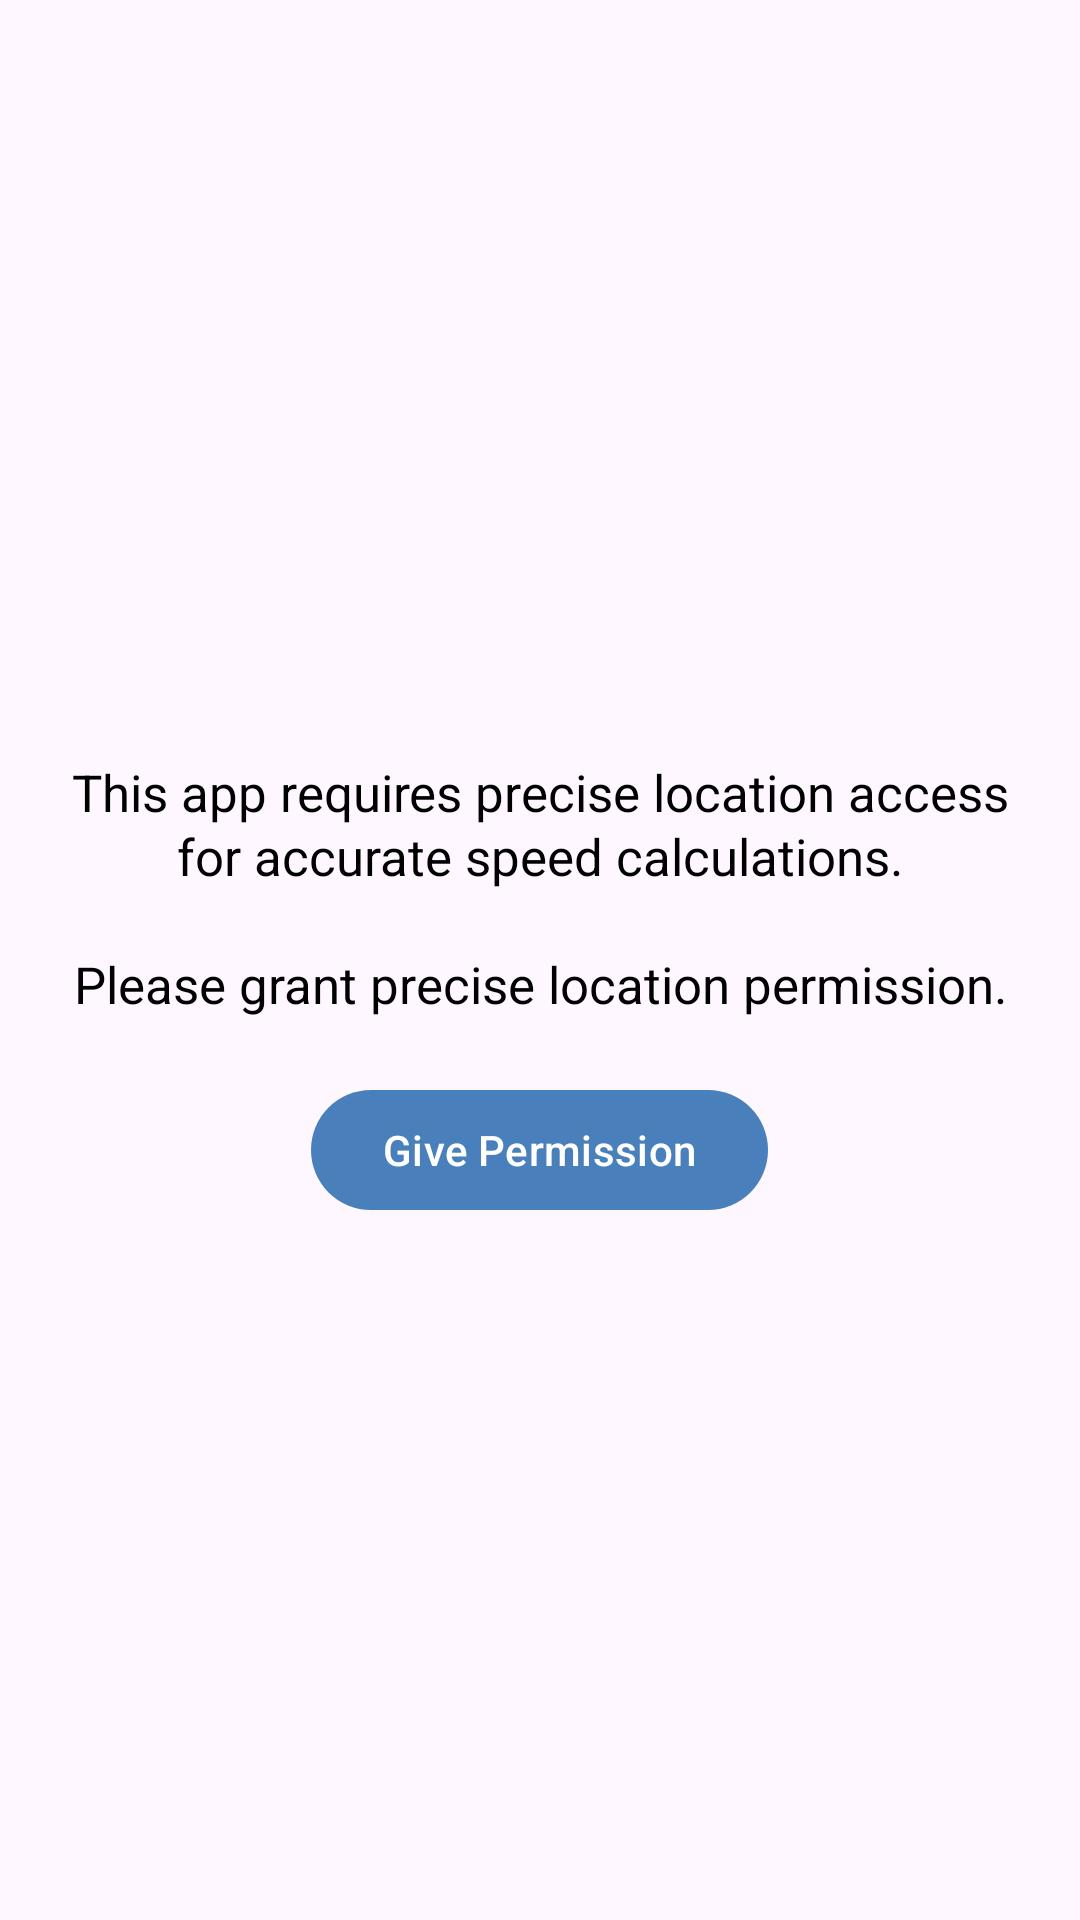

Reconstruct the res/layout file that produces this screen, plus the resources it refers to.
<!-- AndroidManifest.xml: application theme Theme.SpeedometerApp -->
<!-- res/layout/activity_main.xml -->
<?xml version="1.0" encoding="utf-8"?>
<LinearLayout xmlns:android="http://schemas.android.com/apk/res/android"
    xmlns:app="http://schemas.android.com/apk/res-auto"
    xmlns:tools="http://schemas.android.com/tools"
    android:layout_width="match_parent"
    android:layout_height="match_parent"
    android:gravity="center"
    android:orientation="vertical"
    tools:context="com.ashfaq.motometerpro.MainActivity">

    <LinearLayout
        android:id="@+id/ask_permission_layout"
        android:layout_width="match_parent"
        android:layout_height="match_parent"
        android:gravity="center"
        android:orientation="vertical">

        <com.google.android.material.textview.MaterialTextView
            android:layout_width="wrap_content"
            android:layout_height="wrap_content"
            android:layout_margin="20dp"
            android:layout_marginTop="8dp"
            android:lineSpacingMultiplier="1.08"
            android:text="@string/alert"
            android:textAlignment="center"
            android:textColor="#000000"
            android:textSize="17sp" />

        <com.google.android.material.button.MaterialButton
            android:id="@+id/give_permission_btn"
            android:layout_width="wrap_content"
            android:layout_height="wrap_content"
            android:text="Give Permission"
            android:textColor="@color/white"
            app:backgroundTint="#497fbb" />
    </LinearLayout>

    <LinearLayout
        android:id="@+id/error_layout"
        android:layout_width="wrap_content"
        android:layout_height="wrap_content"
        android:layout_marginStart="20dp"
        android:layout_marginTop="50dp"
        android:layout_marginEnd="20dp"
        android:background="@drawable/corners"
        android:backgroundTint="#795831"
        android:orientation="vertical"
        android:padding="15dp"
        android:visibility="gone">

        <com.google.android.material.imageview.ShapeableImageView
            android:layout_width="wrap_content"
            android:layout_height="wrap_content"
            android:layout_gravity="center_horizontal"
            android:src="@drawable/baseline_error_24"
            app:tint="#ffddb9" />

        <com.google.android.material.textview.MaterialTextView
            android:layout_width="wrap_content"
            android:layout_height="wrap_content"
            android:layout_marginTop="8dp"
            android:lineSpacingMultiplier="1.08"
            android:text="@string/alert"
            android:textColor="#ffddb9"
            android:textSize="17sp" />

        <com.google.android.material.textview.MaterialTextView
            android:id="@+id/settings_btn"
            android:layout_width="wrap_content"
            android:layout_height="wrap_content"
            android:layout_marginTop="8dp"
            android:text="@string/open_location_settings"
            android:textColor="#ffddb9"
            android:textSize="17sp"
            android:textStyle="bold" />
    </LinearLayout>

</LinearLayout>
<!-- resources referenced by this layout -->
<resources>
  <string name="alert">This app requires precise location access for accurate speed calculations.\n\nPlease grant precise location permission.</string>
  <string name="open_location_settings"><u>Open Location Settings</u></string>
  <style name="Theme.SpeedometerApp" parent="Base.Theme.SpeedometerApp" />
  <style name="Base.Theme.SpeedometerApp" parent="Theme.Material3.Light.NoActionBar">
          
          
          <item name="android:windowFullscreen">true</item>
      </style>
  <!-- not gathered from this repository: default colours our renderer supplied (Android Studio template values) -->
  <color name="white">#FFFFFFFF</color>
</resources>
